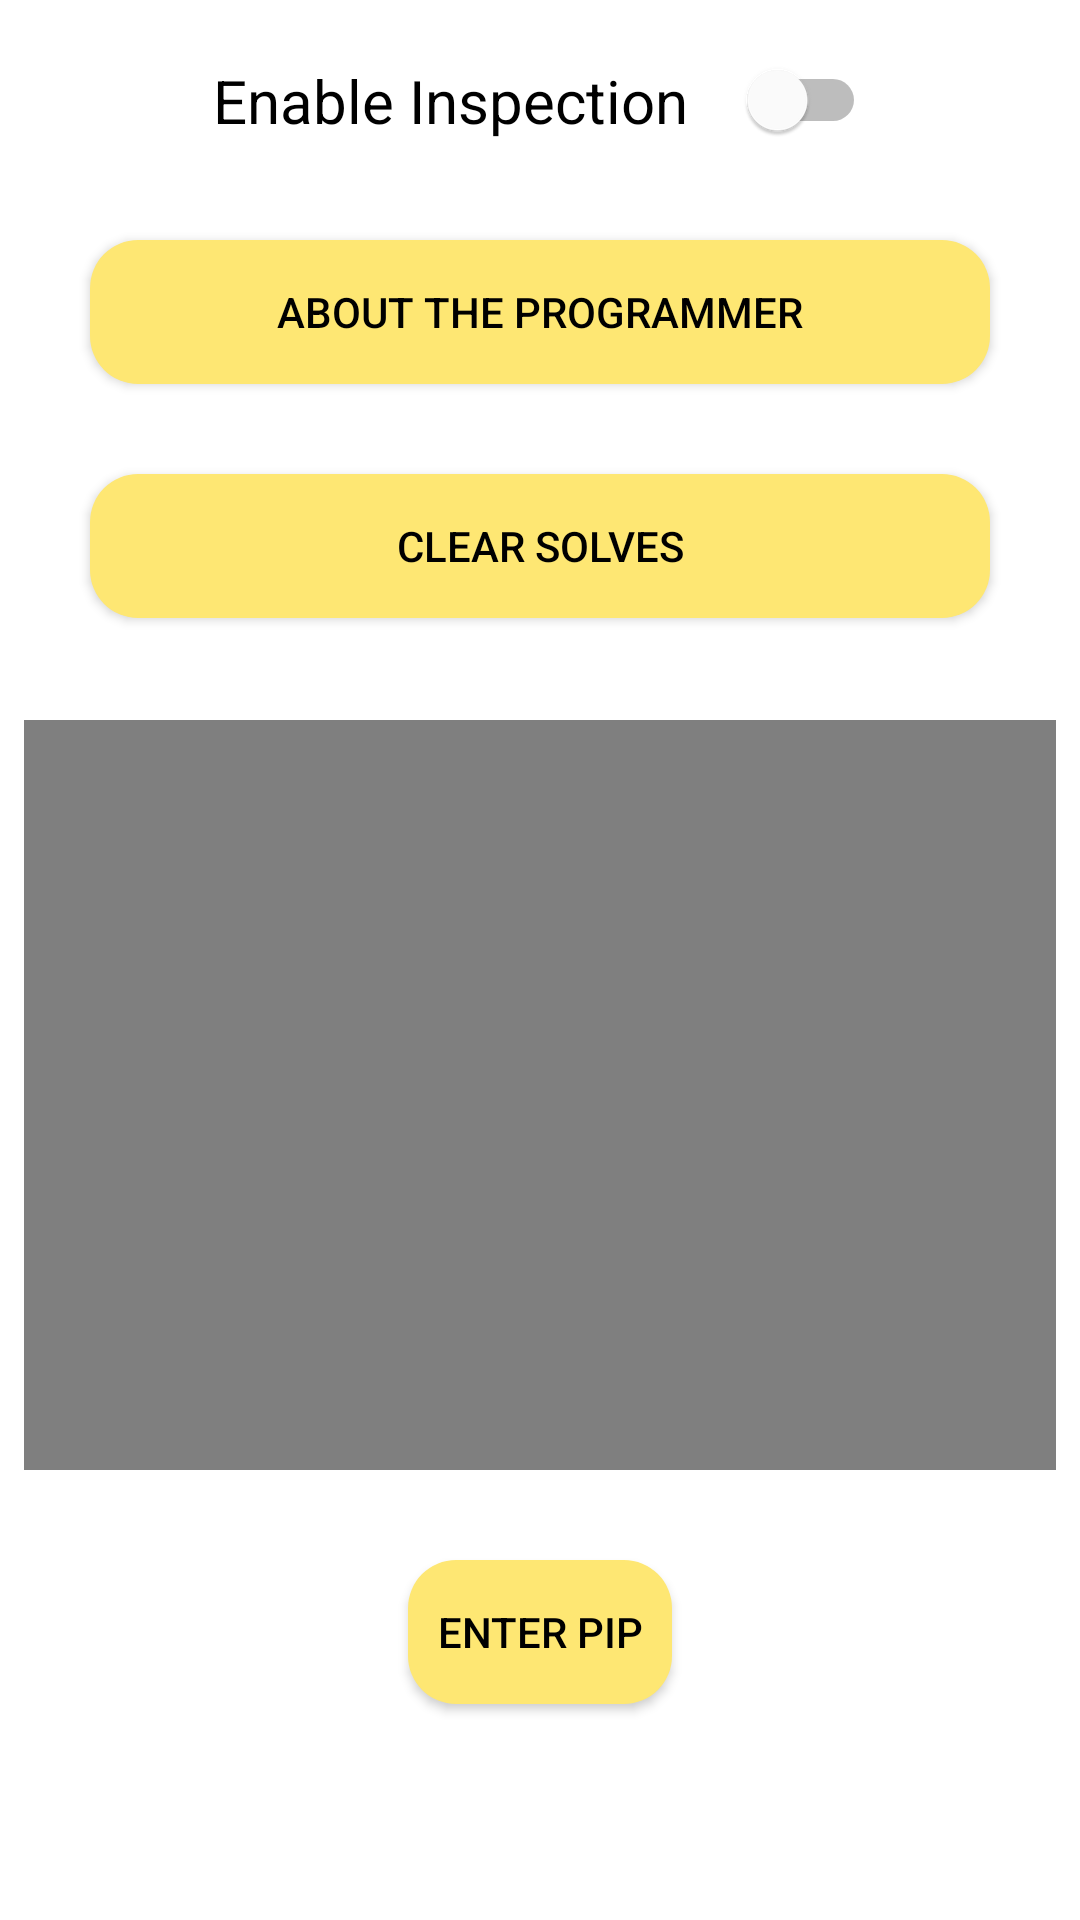

Reconstruct the res/layout file that produces this screen, plus the resources it refers to.
<!-- AndroidManifest.xml: application theme Theme.ALTimer -->
<!-- res/layout/fragment_slideshow.xml -->
<?xml version="1.0" encoding="utf-8"?>
<androidx.constraintlayout.widget.ConstraintLayout xmlns:android="http://schemas.android.com/apk/res/android"
    xmlns:app="http://schemas.android.com/apk/res-auto"
    xmlns:tools="http://schemas.android.com/tools"
    android:layout_width="match_parent"
    android:layout_height="match_parent">

    <Button
        android:id="@+id/aboutprogrammer"
        android:layout_width="300dp"
        android:layout_height="wrap_content"
        android:layout_marginTop="80dp"
        android:background="@drawable/deletedialogbackground"
        android:foreground="?android:attr/selectableItemBackground"
        android:text="About The Programmer"
        android:textColor="#000000"
        app:layout_constraintEnd_toEndOf="parent"
        app:layout_constraintHorizontal_bias="0.5"
        app:layout_constraintStart_toStartOf="parent"
        app:layout_constraintTop_toTopOf="parent" />

    <Button
        android:id="@+id/clearsolves"
        android:layout_width="300dp"
        android:layout_height="wrap_content"
        android:layout_marginTop="30dp"
        android:background="@drawable/deletedialogbackground"
        android:foreground="?android:attr/selectableItemBackground"
        android:text="Clear Solves"
        android:textColor="#000000"
        app:layout_constraintEnd_toEndOf="parent"
        app:layout_constraintHorizontal_bias="0.5"
        app:layout_constraintStart_toStartOf="parent"
        app:layout_constraintTop_toBottomOf="@id/aboutprogrammer" />

    <LinearLayout
        android:id="@+id/linearLayout"
        android:layout_width="match_parent"
        android:layout_height="match_parent"
        android:gravity="center_horizontal"
        android:orientation="horizontal"
        android:paddingTop="20dp"
        tools:context=".ui.slideshow.SlideshowFragment">

        <TextView
            android:id="@+id/enableInspectionText"
            android:layout_width="wrap_content"
            android:layout_height="wrap_content"
            android:text="Enable Inspection"
            android:textColor="@color/black"
            android:textSize="20sp" />

        <Switch
            android:id="@+id/inspectionSwitch"
            style="@style/InspectionSwitch"
            android:layout_width="wrap_content"
            android:layout_height="wrap_content"
            android:layout_gravity="clip_vertical"
            android:checked="false"
            android:paddingLeft="20dp"
            tools:ignore="UseSwitchCompatOrMaterialXml" />

    </LinearLayout>

    <VideoView
        android:id="@+id/videoView"
        android:layout_width="match_parent"
        android:layout_height="250dp"
        android:layout_marginStart="8dp"
        android:layout_marginTop="240dp"
        android:layout_marginEnd="8dp"
        app:layout_constraintEnd_toEndOf="parent"
        app:layout_constraintStart_toStartOf="parent"
        app:layout_constraintTop_toTopOf="parent" />

    <Button
        android:id="@+id/pipBtn"
        android:layout_width="wrap_content"
        android:layout_height="wrap_content"
        android:layout_marginTop="30dp"
        android:background="@drawable/deletedialogbackground"
        android:foreground="?android:attr/selectableItemBackground"
        android:text="Enter PIP"
        android:textColor="#000000"
        app:layout_constraintEnd_toEndOf="parent"
        app:layout_constraintHorizontal_bias="0.5"
        app:layout_constraintStart_toStartOf="parent"
        app:layout_constraintTop_toBottomOf="@id/videoView" />
</androidx.constraintlayout.widget.ConstraintLayout>
<!-- resources referenced by this layout -->
<resources>
  <color name="black">#FF000000</color>
  <!-- drawable deletedialogbackground (drawable) -->
  <?xml version="1.0" encoding="utf-8"?>
  <shape xmlns:android="http://schemas.android.com/apk/res/android">
      <solid android:color="@color/lightyellow" /> 
      <corners android:radius="16dp" /> 
  </shape>
  <style name="InspectionSwitch" parent="Widget.AppCompat.CompoundButton.Switch">
      </style>
  <style name="Theme.ALTimer" parent="Theme.MaterialComponents.DayNight.DarkActionBar">
          
          <item name="colorPrimary">@color/lightyellow</item>
          <item name="colorPrimaryVariant">@color/backyellow</item>
          <item name="colorOnPrimary">@color/backyellow</item>
          
          <item name="colorSecondary">@color/teal_200</item>
          <item name="colorSecondaryVariant">@color/teal_700</item>
          <item name="colorOnSecondary">@color/black</item>
          
          <item name="android:statusBarColor">?attr/colorPrimaryVariant</item>
          
          <item name="android:textColor">@color/black</item>
      </style>
  <color name="lightyellow">#FFFEE773</color>
  <color name="backyellow">#FFF2D434</color>
  <color name="teal_200">#FF03DAC5</color>
  <color name="teal_700">#FF018786</color>
</resources>
